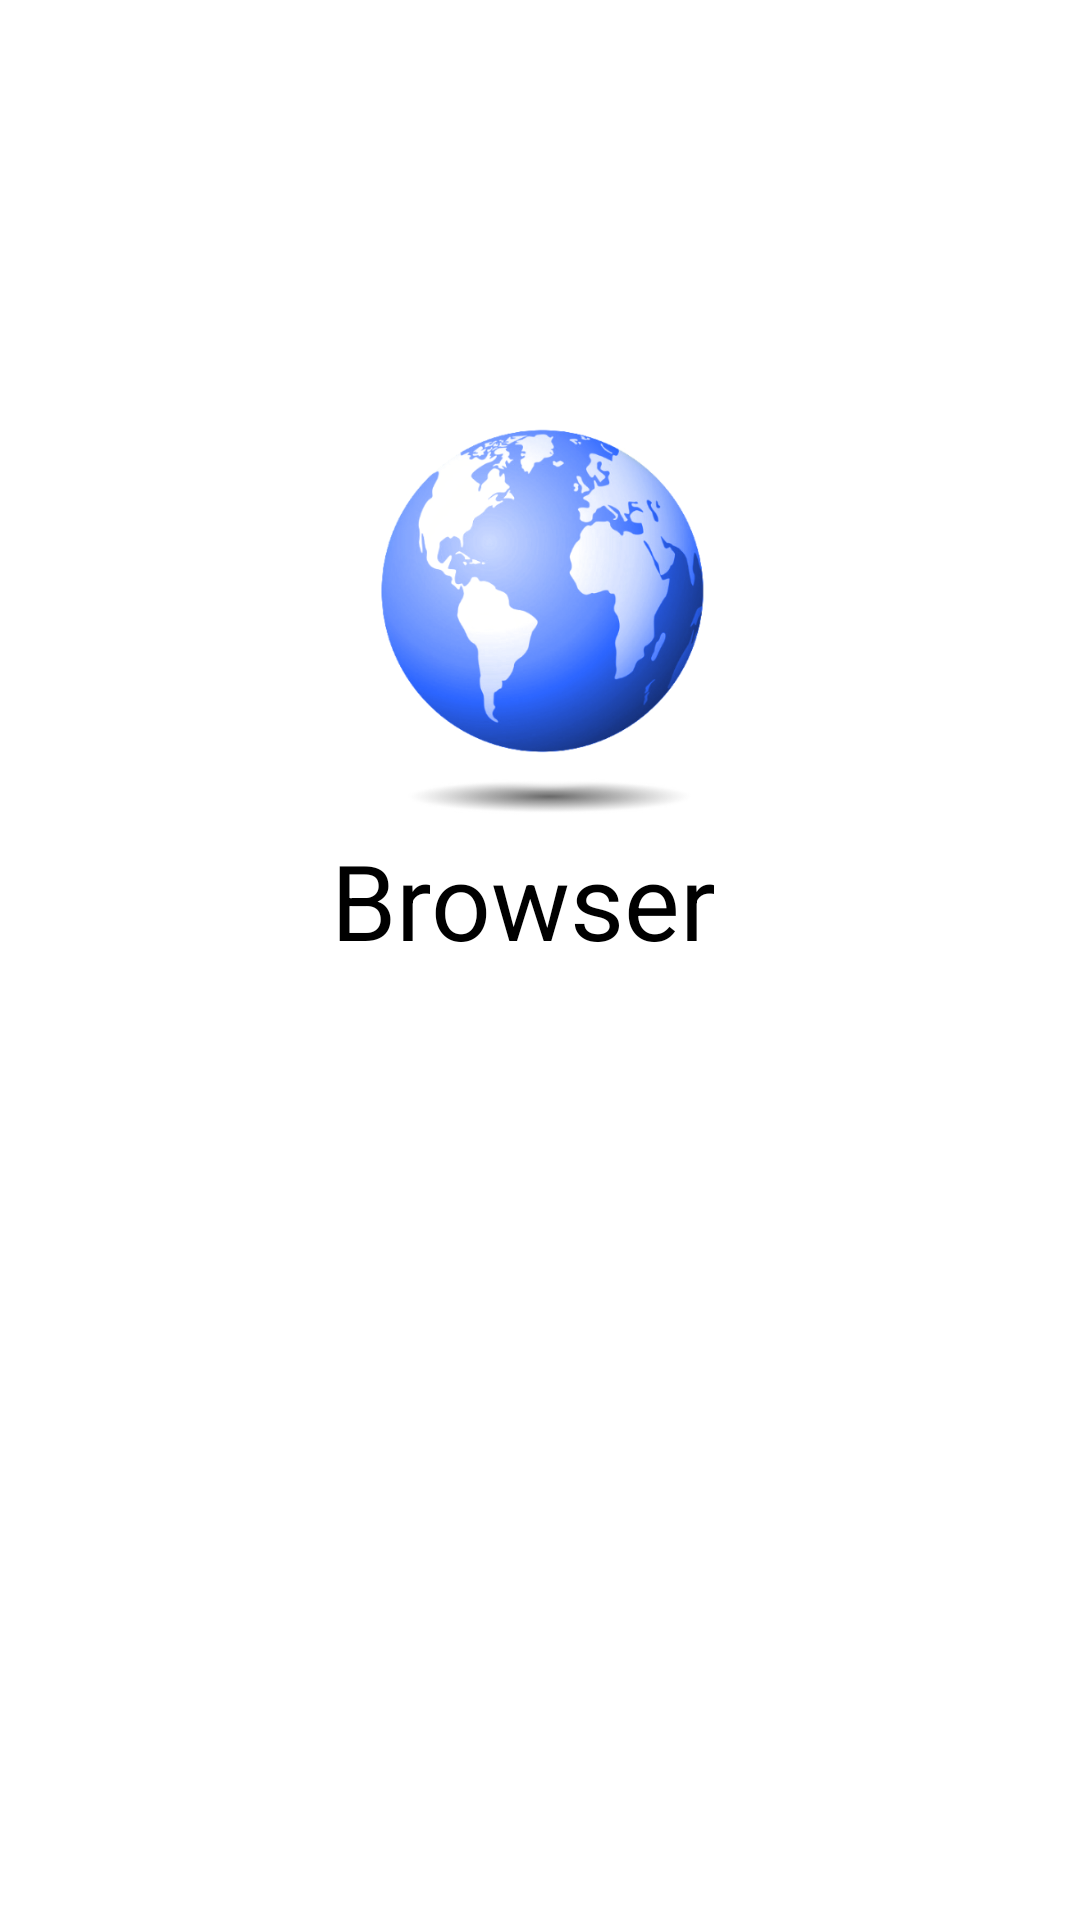

Layout XML and referenced resources for this Android screen:
<!-- AndroidManifest.xml: application theme AppTheme -->
<!-- res/layout/activity_splash.xml -->
<?xml version="1.0" encoding="utf-8"?>
<LinearLayout xmlns:android="http://schemas.android.com/apk/res/android"
    xmlns:app="http://schemas.android.com/apk/res-auto"
    xmlns:tools="http://schemas.android.com/tools"
    android:layout_width="match_parent"
    android:layout_height="match_parent"
    android:background="#ffffff"
    android:gravity="center"
    android:orientation="vertical"
    tools:context=".Splash">
    <LinearLayout
        android:layout_width="wrap_content"
        android:layout_height="wrap_content"
        android:layout_marginBottom="180dp"
        android:orientation="vertical">

    <ImageView
        android:id="@+id/IMG"
        android:layout_width="139dp"
        android:layout_height="140dp"
        android:layout_centerHorizontal="true"
        android:src="@drawable/globe6" />

    <TextView
        android:layout_width="wrap_content"
        android:layout_height="wrap_content"
        android:textSize="35sp"
        android:text="Browser"
        android:layout_centerHorizontal="true"
        android:layout_below="@id/IMG"
        android:textColor="#000000"/>
    </LinearLayout>

</LinearLayout>
<!-- resources referenced by this layout -->
<resources>
  <!-- drawable globe6: png bitmap (drawable, 124774 bytes) -->
  <style name="AppTheme" parent="Theme.AppCompat.Light.NoActionBar">
          
          <item name="colorPrimary">@color/colorPrimary</item>
          <item name="colorPrimaryDark">@color/colorPrimaryDark</item>
          <item name="colorAccent">@color/colorAccent</item>
      </style>
  <color name="colorPrimary">#081EFF</color>
  <color name="colorPrimaryDark">#081EFF</color>
  <color name="colorAccent">#039BE5</color>
</resources>
